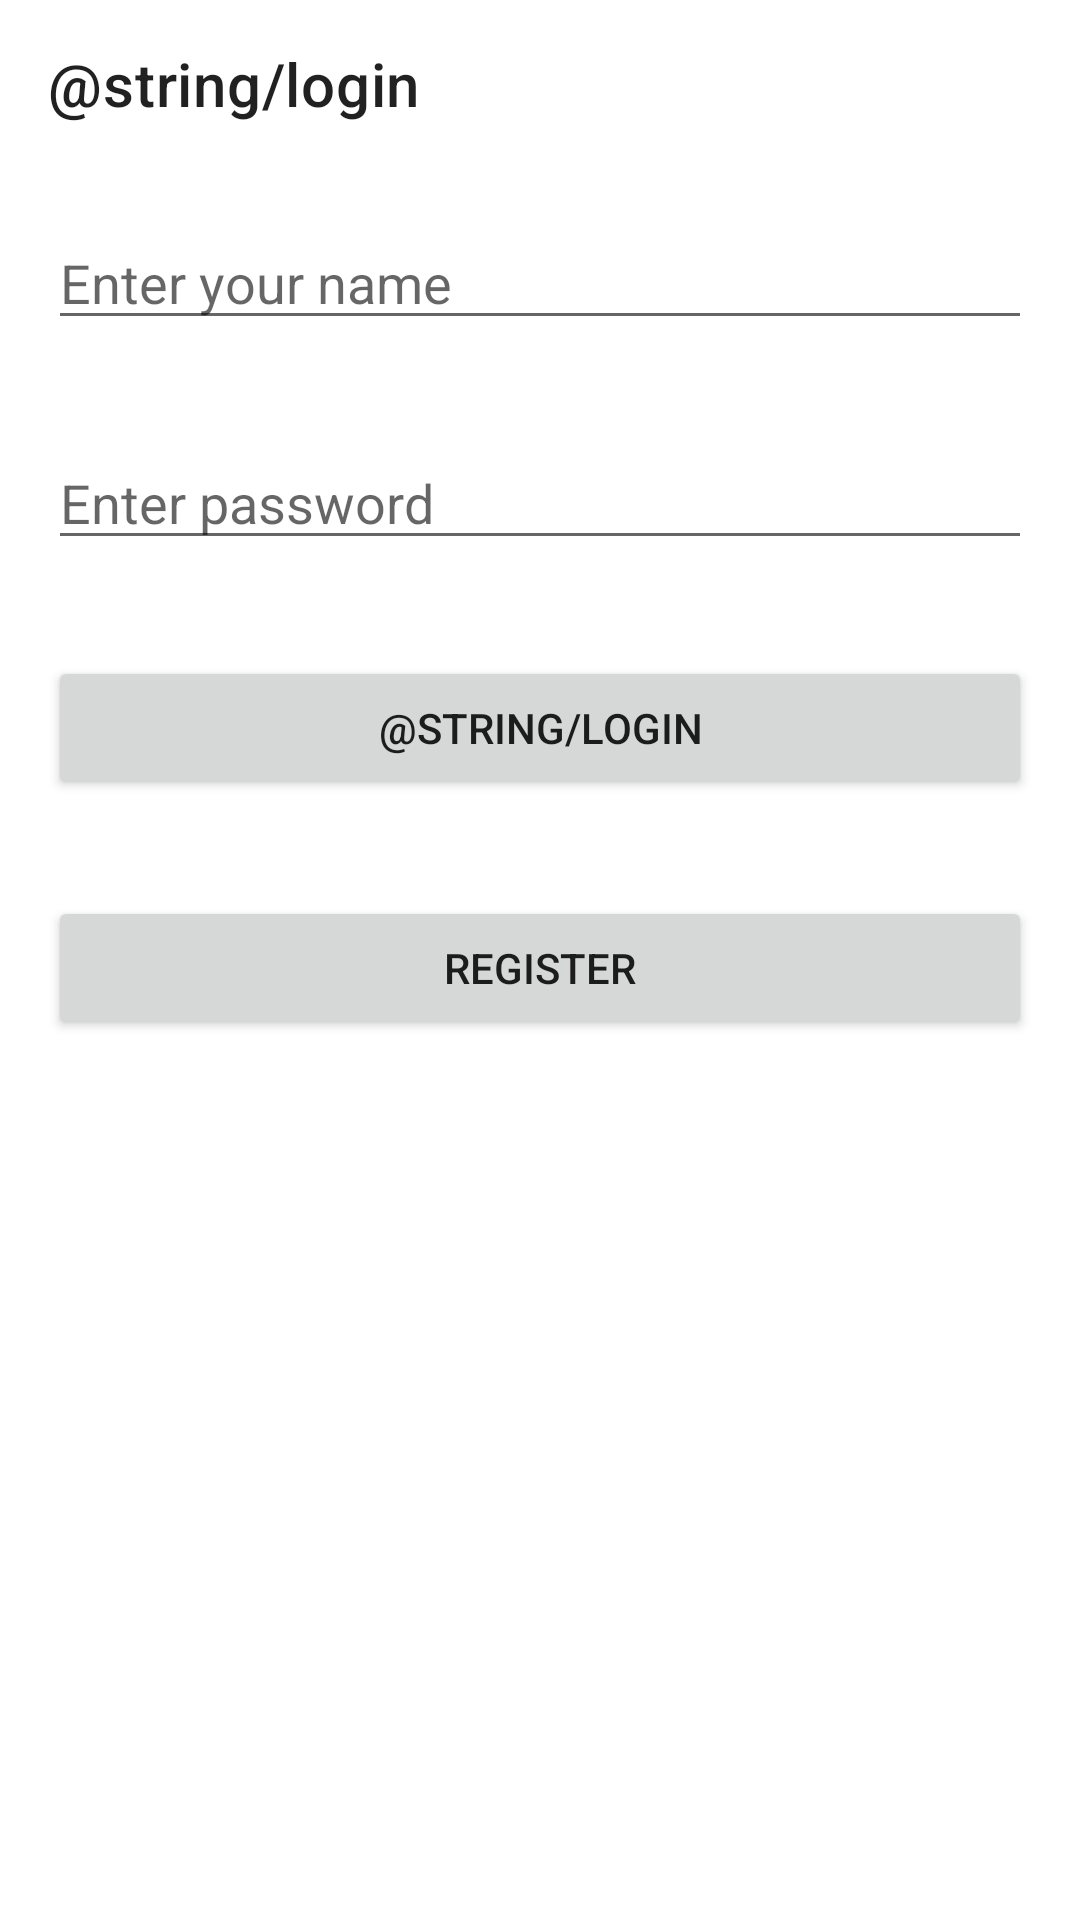

Write the Android layout XML for this screen, with the resource values it uses.
<!-- AndroidManifest.xml: application theme Theme.RIBscage -->
<!-- res/layout/rib_login.xml -->
<?xml version="1.0" encoding="utf-8"?>
<LinearLayout
    android:orientation="vertical"
    android:layout_width="match_parent"
    android:layout_height="match_parent"
    xmlns:android="http://schemas.android.com/apk/res/android"
    xmlns:app="http://schemas.android.com/apk/res-auto">

    <com.google.android.material.appbar.MaterialToolbar
        android:id="@+id/toolbar"
        app:title="@string/login"
        android:layout_width="match_parent"
        android:layout_height="?actionBarSize"/>

    <androidx.appcompat.widget.AppCompatEditText
        android:id="@+id/et_name"
        android:hint="@string/enter_name"
        android:layout_width="match_parent"
        android:layout_height="wrap_content"
        android:layout_margin="16dp"/>

    <androidx.appcompat.widget.AppCompatEditText
        android:id="@+id/et_password"
        android:hint="@string/enter_password"
        android:inputType="textPassword"
        android:layout_width="match_parent"
        android:layout_height="wrap_content"
        android:layout_margin="16dp"/>

    <Button
        android:id="@+id/btn_login"
        android:text="@string/login"
        android:layout_width="match_parent"
        android:layout_height="wrap_content"
        android:layout_margin="16dp"/>

    <Button
        android:id="@+id/btn_register"
        android:text="@string/register"
        android:layout_width="match_parent"
        android:layout_height="wrap_content"
        android:layout_margin="16dp"/>

</LinearLayout>
<!-- resources referenced by this layout -->
<resources>
  <string name="enter_name">Enter your name</string>
  <string name="enter_password">Enter password</string>
  <string name="register">Register</string>
  <style name="Theme.RIBscage" parent="Theme.MaterialComponents.DayNight.NoActionBar">
          <item name="colorPrimary">@color/purple_500</item>
          <item name="colorPrimaryVariant">@color/purple_700</item>
          <item name="colorOnPrimary">@color/white</item>
          <item name="colorSecondary">@color/teal_200</item>
          <item name="colorSecondaryVariant">@color/teal_700</item>
          <item name="colorOnSecondary">@color/black</item>
          <item name="android:statusBarColor" tools:targetApi="l">?attr/colorPrimaryVariant</item>
      </style>
  <!-- not gathered from this repository: default colours our renderer supplied (Android Studio template values) -->
  <color name="purple_500">#FF6200EE</color>
  <color name="purple_700">#FF3700B3</color>
  <color name="teal_200">#FF03DAC5</color>
  <color name="teal_700">#FF018786</color>
  <color name="black">#FF000000</color>
  <color name="white">#FFFFFFFF</color>
</resources>
